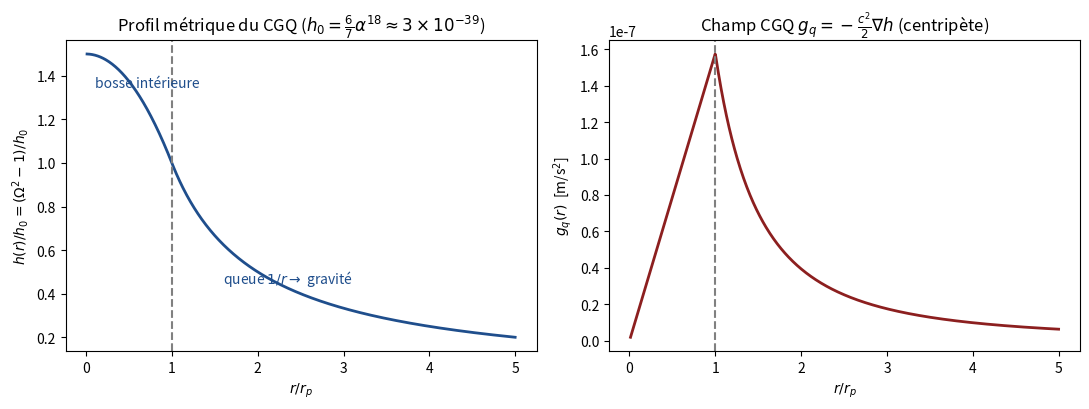

Reproduce this figure in Python. (Note: this script raises an exception after producing the figure.)
r"""
Profil et cohérence dimensionnelle du champ gravitationnel quantique (CGQ).

Point ouvert : avec κ_g = (96π/7) α¹⁸ λ̄_C (une LONGUEUR) et |Ψ|², comment
Ω²−1 = κ_g|Ψ|² est-il sans dimension ET reproduit-il h₀ ≈ 3×10⁻³⁹, en accord
avec G (chap. Gravitation par exclusion) et la suppression Vassiliev
h₀ = (6/7) α¹⁸ ?

Résultats :
  1. |Ψ|² est une densité LINÉIQUE (1/longueur) ; κ_g (longueur) -> κ_g|Ψ|²
     sans dimension. Toute la petitesse (α¹⁸) est dans κ_g.
  2. Les deux déterminations de h₀ (profil P5 vs Vassiliev) coïncident SSI
     |Ψ(a)|² = 1/(16π λ̄_C) ≈ 0,095/fm. L'α¹⁸ s'ANNULE : |Ψ|² est géométrique
     O(0,1/fm), la petitesse est entièrement dans κ_g.
  3. Le champ CGQ à la surface g_q(r_p) = c²h₀/(2r_p) = G m_p/r_p² (cohérence
     interne : le CGQ d'un proton = son auto-champ newtonien).
  4. Profil radial Ω²(r), g_q(r) : bosse intérieure + queue 1/r (figure).

Usage :  python3 -m simulation.experiments.cpq_profile_consistency
"""
import os
import numpy as np
import matplotlib
matplotlib.use("Agg")
import matplotlib.pyplot as plt

# --- constantes physiques ---
ALPHA = 1.0 / 137.036          # α_EM
HBARC = 197.3269631            # MeV·fm
M_P = 938.272                  # MeV (proton)
G_SI = 6.67430e-11             # m³/(kg s²) (CODATA, pour comparaison)
HBAR = 1.054571817e-34; C = 2.99792458e8; M_P_KG = 1.67262192e-27
LBAR = HBARC / M_P             # λ̄_C = ħ/(m_p c) en fm
A_EXCL = 4.0 * LBAR            # rayon d'exclusion a = r_p = 4 λ̄_C (V4)

# --- invariants du nucléon (V4) ---
CN_NUCLEON = 17                # c_n(3_1)+2 c_n(7_2) = 3+7+7
CN_EFF = CN_NUCLEON + 1        # = 18 (phase de Gauss, Lk impair)
C_PREF = 6.0 / 7.0            # préfacteur C (= 4·(3/7)/2)
# longueur dimensionnelle de l'entrelacs (abraham REFERENCE_N50K)
L_DIM = 28.83 + 2 * 30.96      # L(3_1)+2 L(7_2)


def main():
    print("=" * 74)
    print("  CGQ — cohérence dimensionnelle et profil de κ_g|Ψ|²")
    print("=" * 74)

    a18 = ALPHA ** CN_EFF
    kappa_g_fm = (96 * np.pi / 7) * a18 * LBAR        # fm
    h0 = C_PREF * a18                                  # = (6/7) α¹⁸

    print(f"\n  λ̄_C = ħc/m_p = {LBAR:.5f} fm ;  a = r_p = 4λ̄_C = {A_EXCL:.4f} fm")
    print(f"  α¹⁸ = {a18:.3e}   (la petitesse de la gravité)")
    print(f"  κ_g = (96π/7) α¹⁸ λ̄_C = {kappa_g_fm:.3e} fm = {kappa_g_fm*1e-15:.3e} m")
    print(f"        (V4 : 3,12×10⁻⁵³ m)")
    print(f"  h₀  = (6/7) α¹⁸ = {h0:.3e}   (Vassiliev/exclusion, V4)")

    # 1. round-trip G
    G_pred = (12/7) * a18 * (HBAR*C) / M_P_KG**2
    print(f"\n  [1] Round-trip : G = (12/7) α¹⁸ ħc/m_p² = {G_pred:.4e} "
          f"(CODATA {G_SI:.4e}, écart {(G_pred/G_SI-1)*100:+.1f}%)")

    # 2. densité linéique à la surface : annulation de α¹⁸
    psi2_a = h0 / kappa_g_fm                           # 1/fm
    psi2_a_exact = 1.0 / (16*np.pi*LBAR)               # forme fermée
    print(f"\n  [2] Cohérence des deux h₀ : |Ψ(a)|² = h₀/κ_g = {psi2_a:.4f} /fm")
    print(f"      forme fermée 1/(16π λ̄_C) = {psi2_a_exact:.4f} /fm  "
          f"(l'α¹⁸ S'ANNULE)")
    print(f"      adimensionné |Ψ(a)|² λ̄_C = 1/(16π) = {psi2_a*LBAR:.5f}")
    print(f"      -> |Ψ|² est une densité LINÉIQUE géométrique O(0,1/fm) ;")
    print(f"         TOUTE la petitesse (α¹⁸ ~ 10⁻³⁹) est portée par κ_g.")

    # longueur effective vs longueur géométrique du nœud
    L_eff = 1.0 / psi2_a                               # fm (si surface ~ moyenne)
    print(f"\n      Longueur effective L_eff = 1/|Ψ(a)|² = 16π λ̄_C = {L_eff:.2f} fm")
    print(f"      Nœud nucléon (abraham) : L_dim = {L_DIM:.1f} (unités catalogue)")
    print(f"      -> échelle {L_eff/L_DIM:.3f} fm/unité ; arc enroulé {L_eff:.1f} fm")
    print(f"         dans une sphère de Ø {2*A_EXCL:.2f} fm = {L_eff/(2*A_EXCL):.1f}× le")
    print(f"         diamètre -> plausible pour un entrelacs à 17 croisements.")

    # 3. champ CGQ à la surface = auto-champ newtonien
    a_m = A_EXCL * 1e-15
    gq_surf = C**2 * h0 / (2*a_m)                      # m/s²
    g_newton = G_SI * M_P_KG / a_m**2
    print(f"\n  [3] Champ CGQ à la surface : g_q(r_p) = c²h₀/(2r_p) = {gq_surf:.3e} m/s²")
    print(f"      auto-champ newtonien G m_p/r_p² = {g_newton:.3e} m/s²  "
          f"(écart {(gq_surf/g_newton-1)*100:+.1f}%)")
    print(f"      -> le CGQ d'un proton isolé EST son champ de gravité propre.")

    # 4. profil radial (modèle sphère uniforme : intérieur lisse + queue 1/r)
    r = np.linspace(0.01, 5*A_EXCL, 800)              # fm
    h = np.where(r >= A_EXCL,
                 h0 * A_EXCL / r,                       # queue Laplace 1/r
                 h0 * (3 - (r/A_EXCL)**2) / 2)          # intérieur uniforme
    r_m = r * 1e-15                                     # mètres (pour c² en m/s²)
    gq = np.where(r >= A_EXCL,
                  C**2 * h0 * a_m / (2*r_m**2),          # ~1/r² (m/s²)
                  C**2 * h0 * r_m / (2*a_m**2))          # ~r (->0 au centre)

    fig, (ax1, ax2) = plt.subplots(1, 2, figsize=(11, 4.2))
    ax1.plot(r/A_EXCL, h/h0, lw=2, color="#1f4e8c")
    ax1.axvline(1.0, ls="--", color="0.5"); ax1.set_yscale("linear")
    ax1.set_xlabel(r"$r / r_p$"); ax1.set_ylabel(r"$h(r)/h_0 = (\Omega^2-1)/h_0$")
    ax1.set_title(r"Profil métrique du CGQ ($h_0=\frac{6}{7}\alpha^{18}\approx3\times10^{-39}$)")
    ax1.annotate("bosse intérieure", (0.1, 1.35), color="#1f4e8c")
    ax1.annotate(r"queue $1/r \to$ gravité", (1.6, 0.45), color="#1f4e8c")
    ax2.plot(r/A_EXCL, gq, lw=2, color="#8c1f1f")
    ax2.axvline(1.0, ls="--", color="0.5")
    ax2.set_xlabel(r"$r / r_p$"); ax2.set_ylabel(r"$g_q(r)$  [m/s$^2$]")
    ax2.set_title(r"Champ CGQ $g_q=-\frac{c^2}{2}\nabla h$ (centripète)")
    fig.tight_layout()
    out = os.path.join(os.path.dirname(__file__), "..", "..", "output", "cpq_profile.png")
    out = os.path.abspath(out)
    os.makedirs(os.path.dirname(out), exist_ok=True)
    fig.savefig(out, dpi=130); plt.close(fig)
    print(f"\n  [4] Figure -> {out}")

    print("\n  RÉSOLUTION DU POINT OUVERT :")
    print("  • Pas de structure « puits profond + queue » dans κ_g|Ψ|² : c'est un")
    print("    champ à UNE échelle, ~10⁻³⁹, dont la petitesse vient de α¹⁸ DANS κ_g.")
    print("  • |Ψ|² est une densité linéique géométrique (0,095/fm) ; α¹⁸ s'annule")
    print("    dans |Ψ(a)|²=h₀/κ_g -> les deux dérivations de h₀ sont cohérentes.")
    print("  • Le puits profond ~mc² (confinement) est V_mag (P4), champ DISTINCT.")
    print("=" * 74)


if __name__ == "__main__":
    main()
